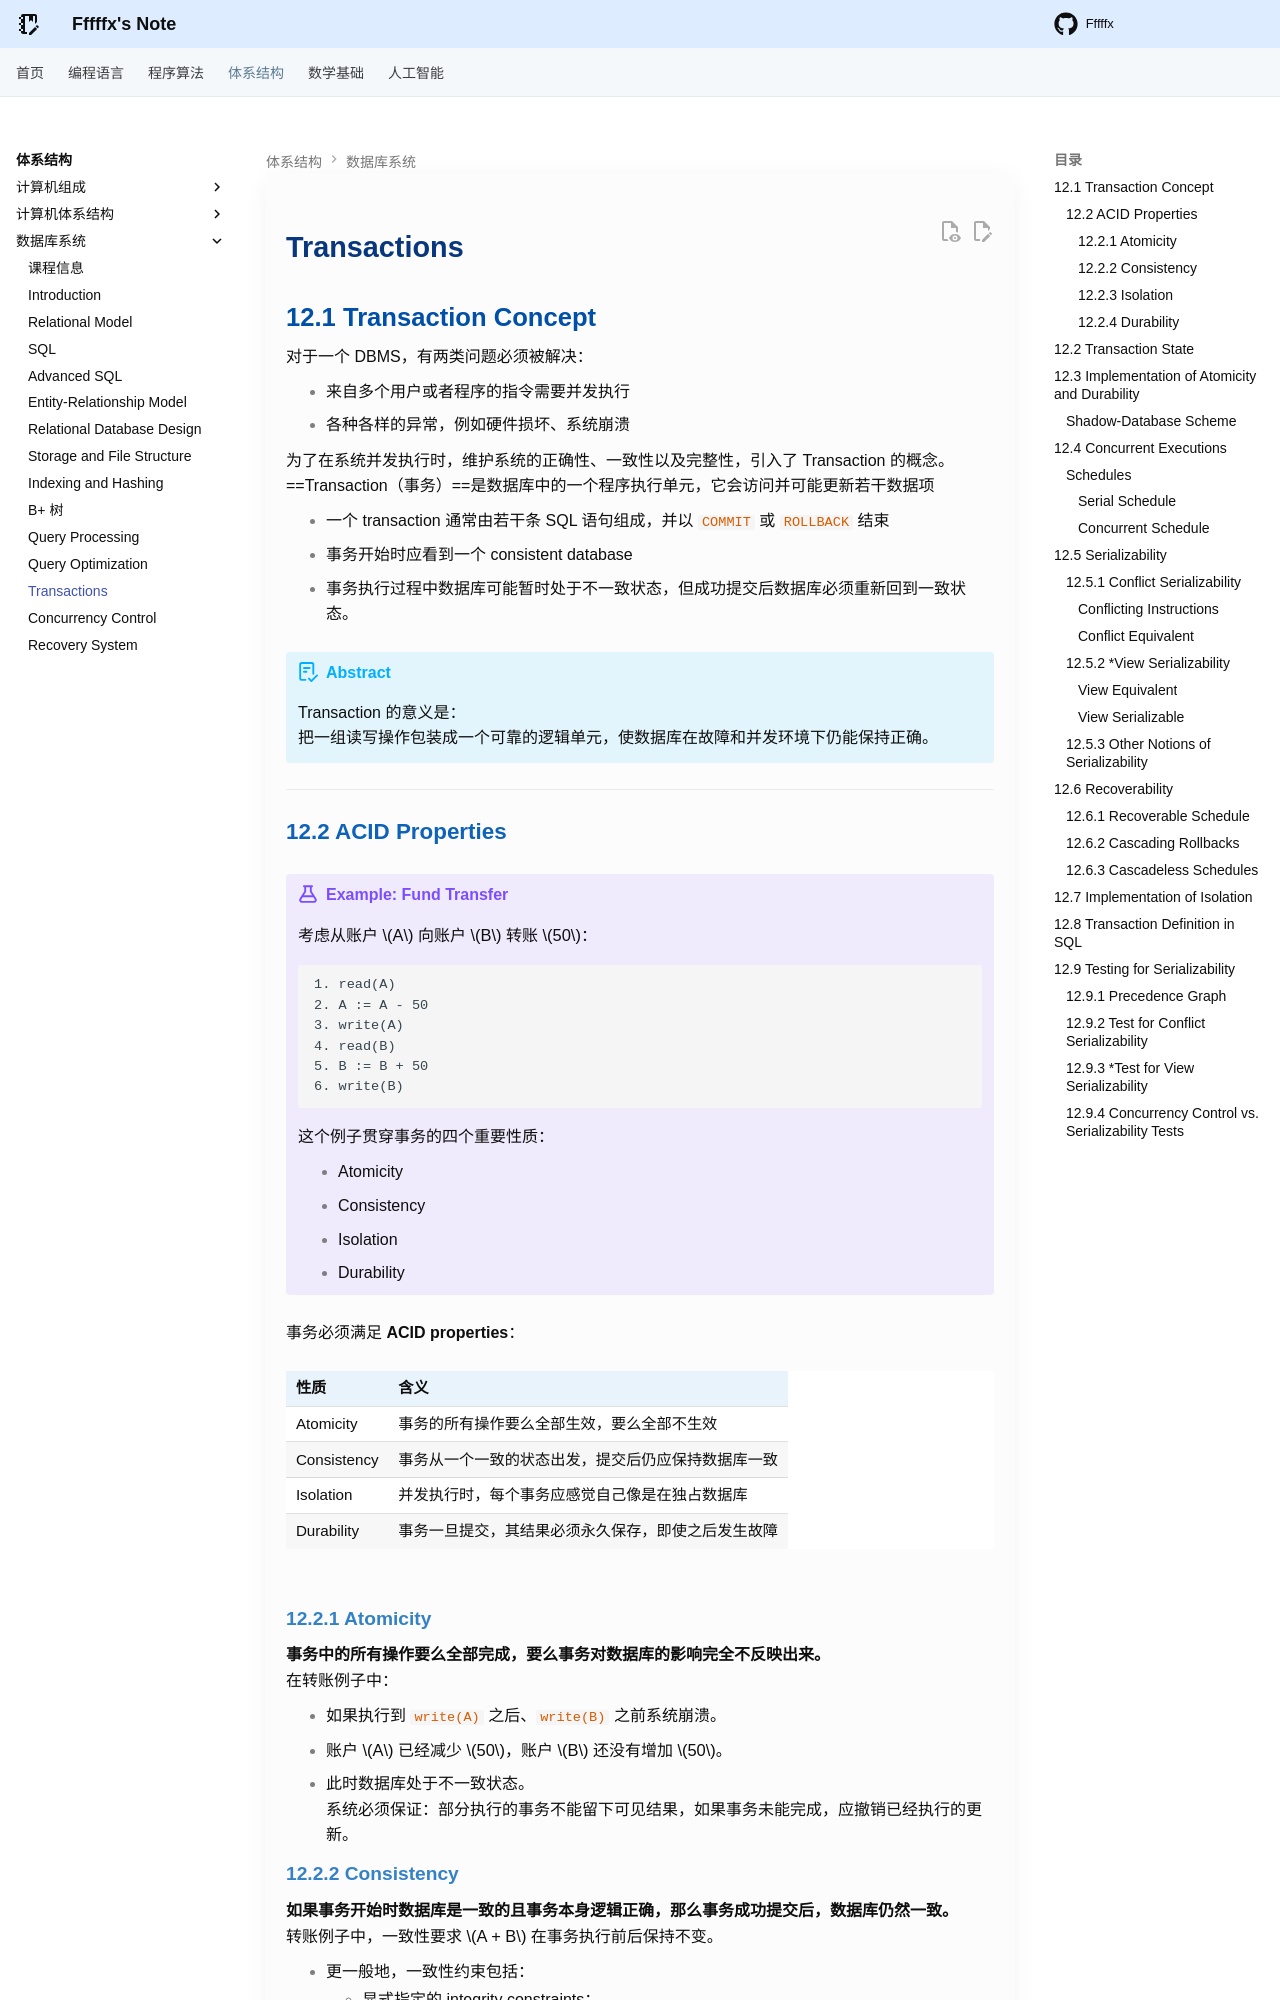

repository: Fffffx0618/PsyBlog · page: System/DB/Lec12.html · generator: mkdocs

# Transactions

## 12.1 Transaction Concept

对于一个 DBMS，有两类问题必须被解决：

- 来自多个用户或者程序的指令需要并发执行
- 各种各样的异常，例如硬件损坏、系统崩溃

为了在系统并发执行时，维护系统的正确性、一致性以及完整性，引入了 Transaction 的概念。==Transaction（事务）==是数据库中的一个程序执行单元，它会访问并可能更新若干数据项

- 一个 transaction 通常由若干条 SQL 语句组成，并以 `COMMIT` 或 `ROLLBACK` 结束
- 事务开始时应看到一个 consistent database
- 事务执行过程中数据库可能暂时处于不一致状态，但成功提交后数据库必须重新回到一致状态。

!!! abstract

    Transaction 的意义是：
    把一组读写操作包装成一个可靠的逻辑单元，使数据库在故障和并发环境下仍能保持正确。

---

### 12.2 ACID Properties

!!! example "Example: Fund Transfer"

    考虑从账户 $A$ 向账户 $B$ 转账 $50$：

    ```text
    1. read(A)
    2. A := A - 50
    3. write(A)
    4. read(B)
    5. B := B + 50
    6. write(B)
    ```

    这个例子贯穿事务的四个重要性质：

    - Atomicity
    - Consistency
    - Isolation
    - Durability

事务必须满足 **ACID properties**：

| 性质          | 含义                        |
| ----------- | ------------------------- |
| Atomicity   | 事务的所有操作要么全部生效，要么全部不生效     |
| Consistency | 事务从一个一致的状态出发，提交后仍应保持数据库一致 |
| Isolation   | 并发执行时，每个事务应感觉自己像是在独占数据库   |
| Durability  | 事务一旦提交，其结果必须永久保存，即使之后发生故障 |

#### 12.2.1 Atomicity

**事务中的所有操作要么全部完成，要么事务对数据库的影响完全不反映出来。**
在转账例子中：

- 如果执行到 `write(A)` 之后、`write(B)` 之前系统崩溃。
- 账户 $A$ 已经减少 $50$，账户 $B$ 还没有增加 $50$。
- 此时数据库处于不一致状态。
系统必须保证：部分执行的事务不能留下可见结果，如果事务未能完成，应撤销已经执行的更新。

#### 12.2.2 Consistency

**如果事务开始时数据库是一致的且事务本身逻辑正确，那么事务成功提交后，数据库仍然一致。**
转账例子中，一致性要求 $A + B$ 在事务执行前后保持不变。

- 更一般地，一致性约束包括：
    - 显式指定的 integrity constraints：
        - primary key
        - foreign key
        - `CHECK` constraints
    - 隐式业务约束：例如所有账户余额总和、贷款总额与现金余额之间的关系

!!! warning

    错误的事务逻辑可能破坏 consistency。DBMS 只能保证事务机制本身可靠，不能自动修正应用层的错误业务逻辑。
